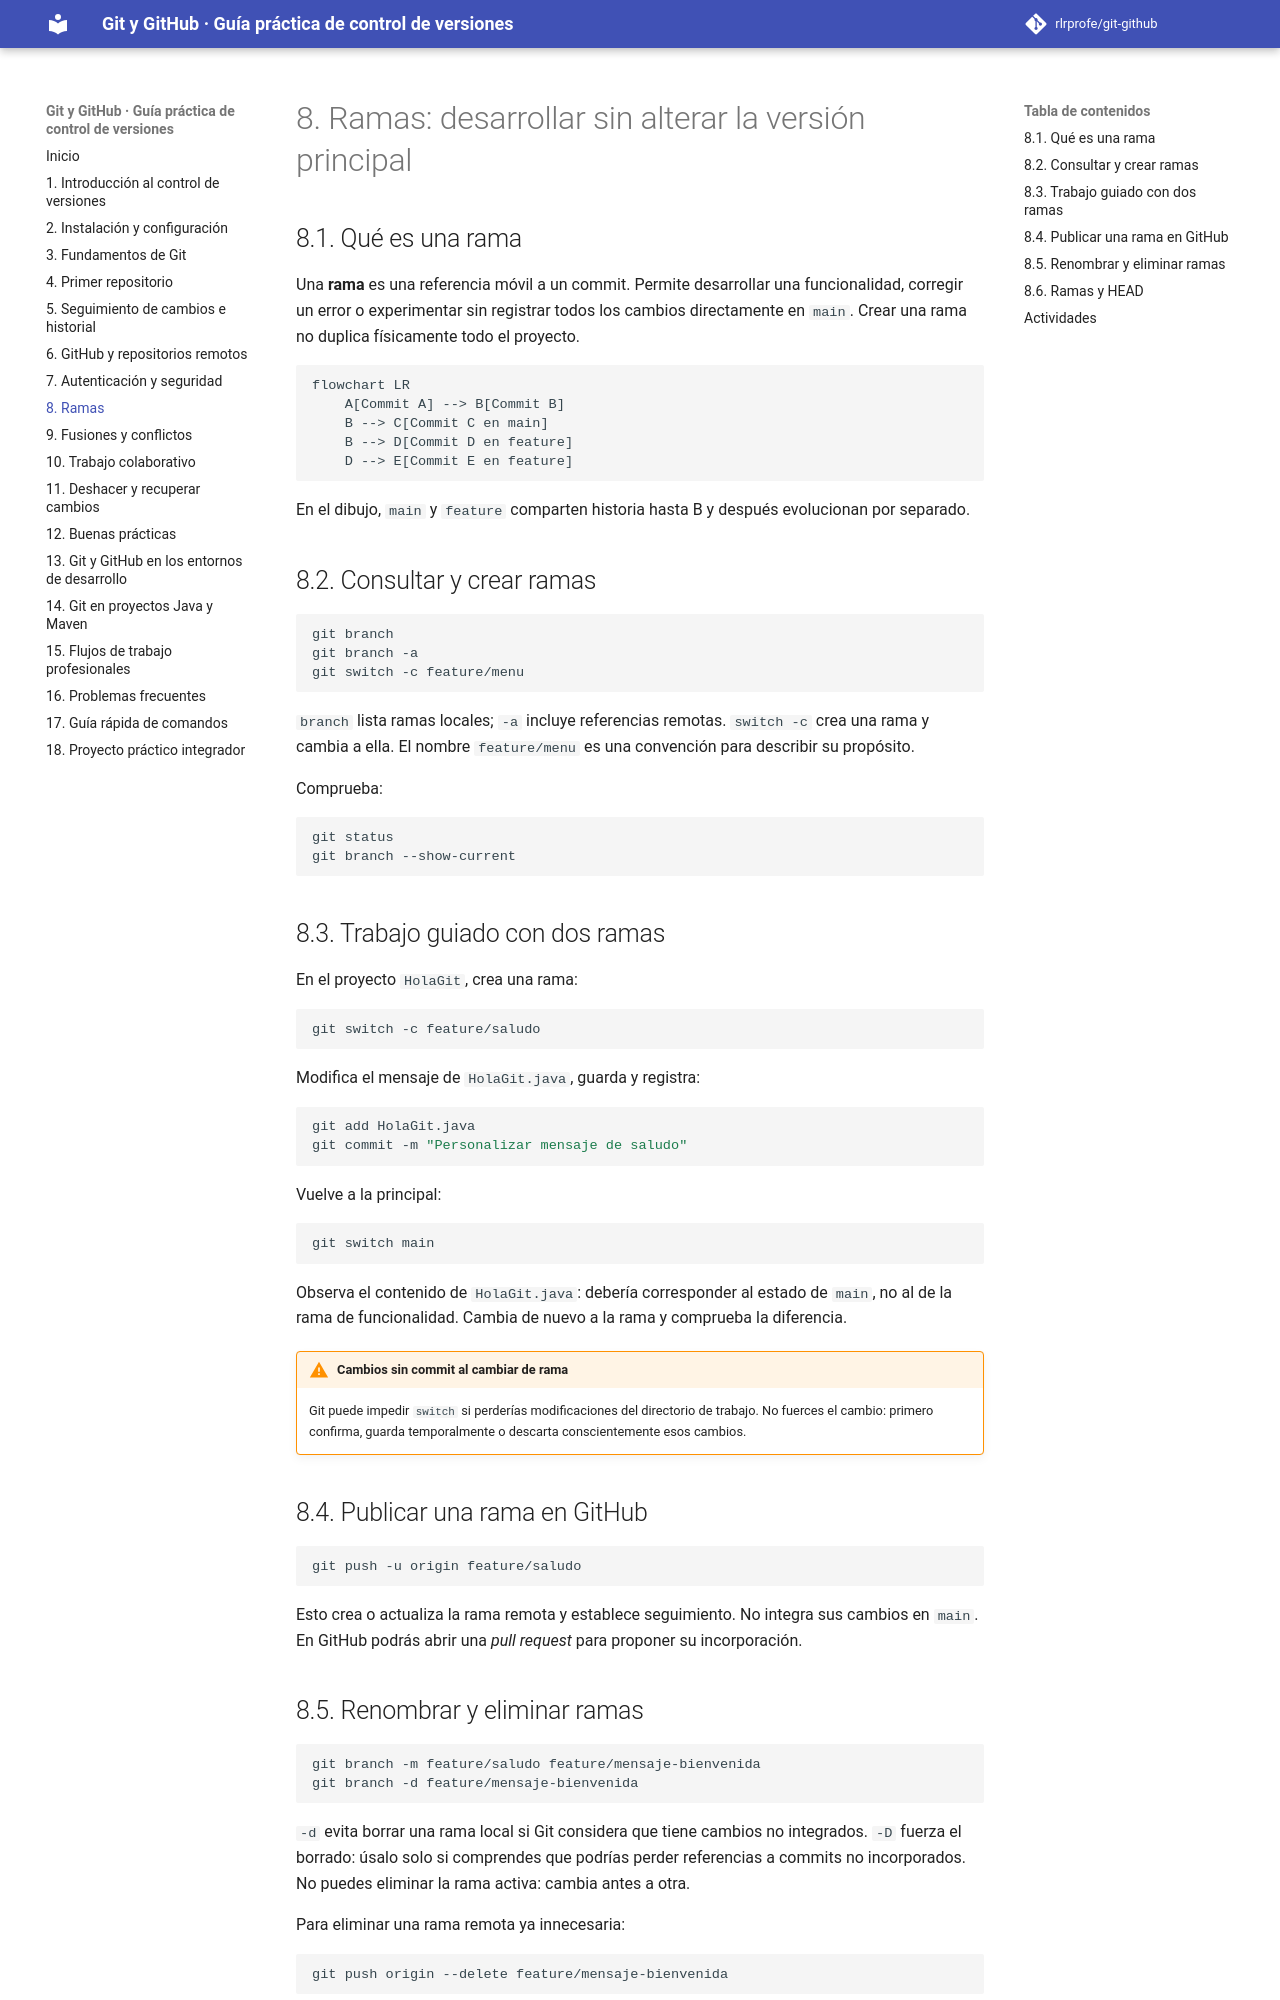

repository: rlrprofe/git-github · page: capitulos/08-ramas/index.html · generator: mkdocs

# 8. Ramas: desarrollar sin alterar la versión principal

## 8.1. Qué es una rama

Una **rama** es una referencia móvil a un commit. Permite desarrollar una funcionalidad, corregir un error o experimentar sin registrar todos los cambios directamente en `main`. Crear una rama no duplica físicamente todo el proyecto.

```mermaid
flowchart LR
    A[Commit A] --> B[Commit B]
    B --> C[Commit C en main]
    B --> D[Commit D en feature]
    D --> E[Commit E en feature]
```

En el dibujo, `main` y `feature` comparten historia hasta B y después evolucionan por separado.

## 8.2. Consultar y crear ramas

```bash
git branch
git branch -a
git switch -c feature/menu
```

`branch` lista ramas locales; `-a` incluye referencias remotas. `switch -c` crea una rama y cambia a ella. El nombre `feature/menu` es una convención para describir su propósito.

Comprueba:

```bash
git status
git branch --show-current
```

## 8.3. Trabajo guiado con dos ramas

En el proyecto `HolaGit`, crea una rama:

```bash
git switch -c feature/saludo
```

Modifica el mensaje de `HolaGit.java`, guarda y registra:

```bash
git add HolaGit.java
git commit -m "Personalizar mensaje de saludo"
```

Vuelve a la principal:

```bash
git switch main
```

Observa el contenido de `HolaGit.java`: debería corresponder al estado de `main`, no al de la rama de funcionalidad. Cambia de nuevo a la rama y comprueba la diferencia.

!!! warning "Cambios sin commit al cambiar de rama"
    Git puede impedir `switch` si perderías modificaciones del directorio de trabajo. No fuerces el cambio: primero confirma, guarda temporalmente o descarta conscientemente esos cambios.

## 8.4. Publicar una rama en GitHub

```bash
git push -u origin feature/saludo
```

Esto crea o actualiza la rama remota y establece seguimiento. No integra sus cambios en `main`. En GitHub podrás abrir una *pull request* para proponer su incorporación.

## 8.5. Renombrar y eliminar ramas

```bash
git branch -m feature/saludo feature/mensaje-bienvenida
git branch -d feature/mensaje-bienvenida
```

`-d` evita borrar una rama local si Git considera que tiene cambios no integrados. `-D` fuerza el borrado: úsalo solo si comprendes que podrías perder referencias a commits no incorporados. No puedes eliminar la rama activa: cambia antes a otra.

Para eliminar una rama remota ya innecesaria:

```bash
git push origin --delete feature/mensaje-bienvenida
```
